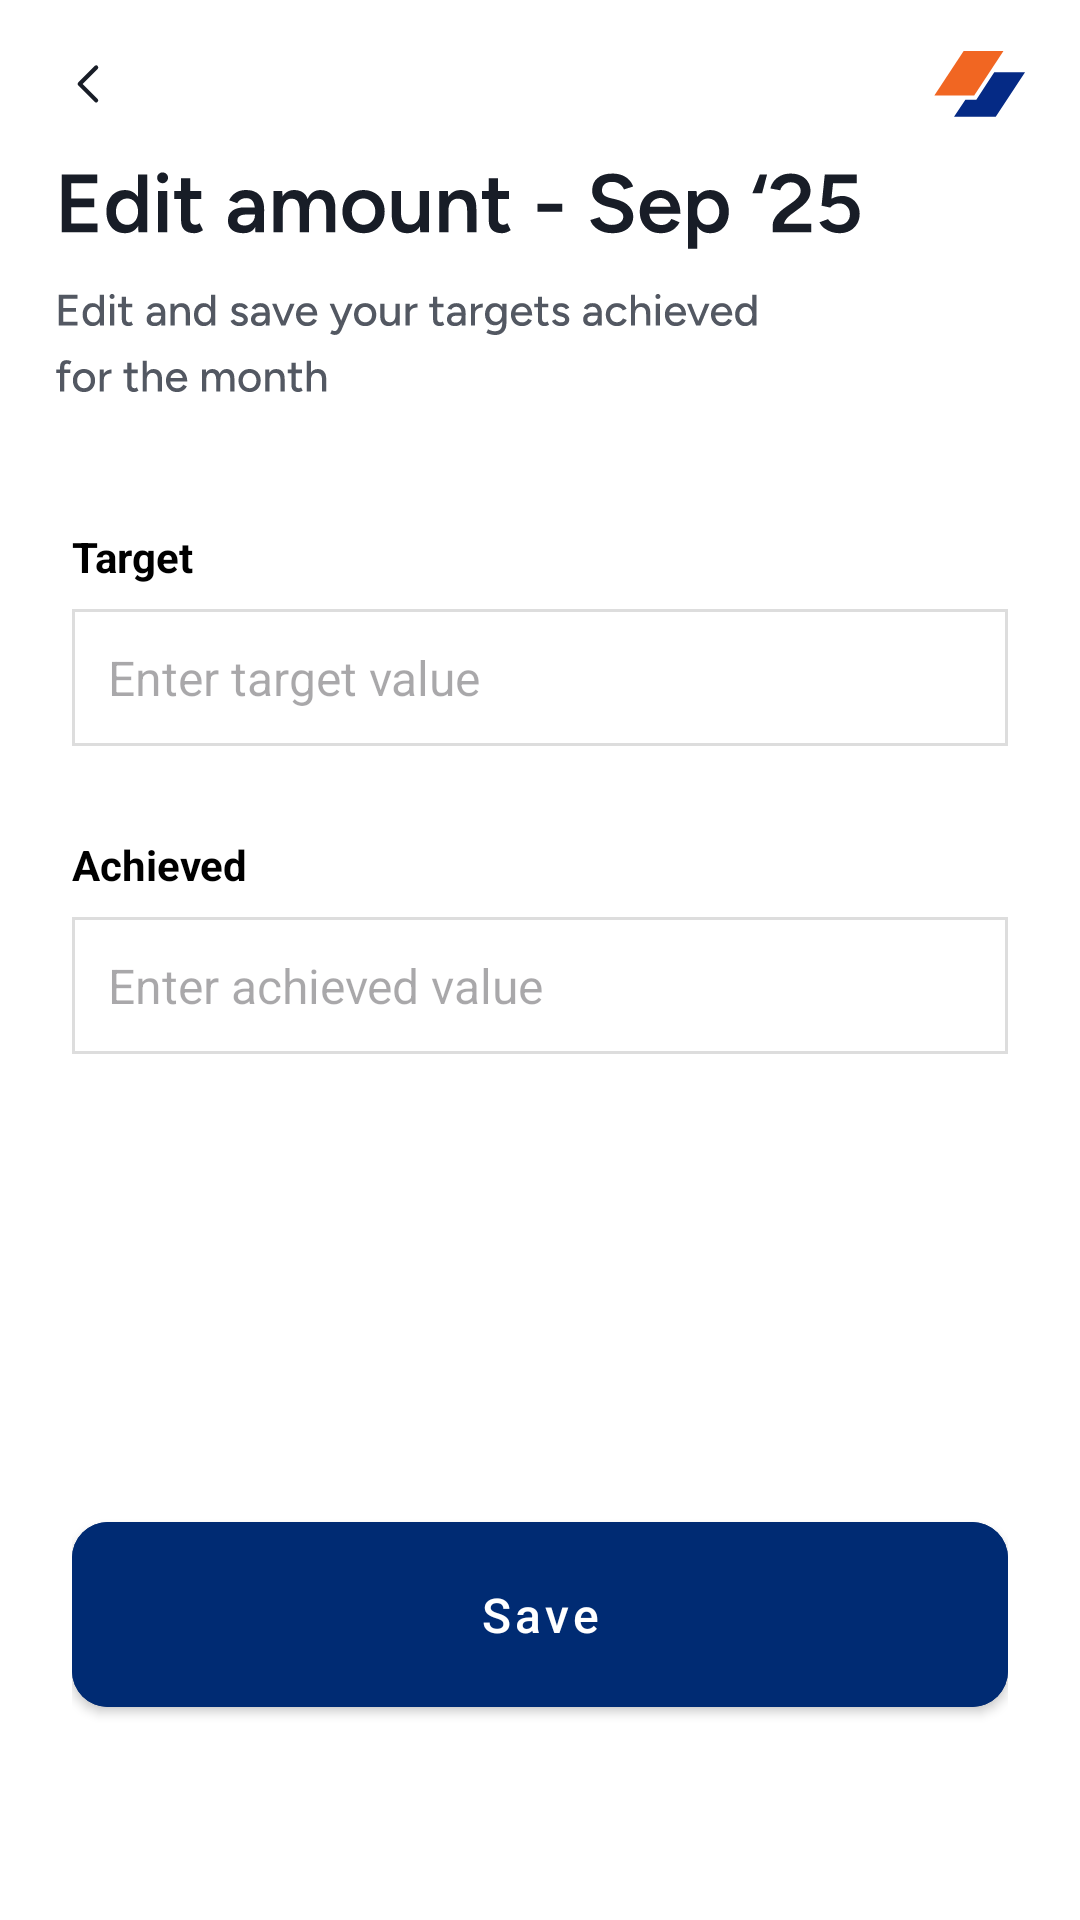

The Android layout XML behind this screen, and the referenced resources:
<!-- AndroidManifest.xml: application theme Base.Theme.Shops -->
<!-- res/layout/alert_target_acived_edit.xml -->
<?xml version="1.0" encoding="utf-8"?>
<LinearLayout xmlns:android="http://schemas.android.com/apk/res/android"
    android:layout_width="match_parent"
    android:layout_height="match_parent"
    xmlns:app="http://schemas.android.com/apk/res-auto"
    android:orientation="vertical">

    <ImageView
        android:layout_width="match_parent"
        android:layout_height="wrap_content"
        android:src="@drawable/alert" />

    <LinearLayout
        android:layout_width="match_parent"
        android:layout_height="wrap_content"
        android:background="#FFFFFF"
        android:orientation="vertical"
        android:padding="24dp">


        <TextView
            android:layout_width="match_parent"
            android:layout_height="wrap_content"
            android:layout_marginTop="10dp"
            android:text="Target"
            android:textColor="#000000"
            android:textStyle="bold">

        </TextView>

        <EditText
            android:id="@+id/edtTarget"
            android:layout_width="match_parent"
            android:layout_height="wrap_content"
            android:layout_marginTop="8dp"
            android:background="@drawable/bg_edittext_rounded"
            android:fontFamily="sans-serif"
            android:hint="Enter target value"
            android:inputType="textPersonName"
            android:padding="12dp"
            android:textColor="#000000"
            android:textSize="16sp" />

        <TextView
            android:layout_width="match_parent"
            android:layout_height="wrap_content"
            android:text="Achieved"
            android:textColor="#000000"
            android:layout_marginTop="30dp"
            android:textStyle="bold">

        </TextView>

        <EditText
            android:id="@+id/edtAchived"
            android:layout_width="match_parent"
            android:layout_height="wrap_content"
            android:layout_marginTop="8dp"
            android:background="@drawable/bg_edittext_rounded"
            android:fontFamily="sans-serif"
            android:hint="Enter achieved value"
            android:inputType="textPersonName"
            android:padding="12dp"
            android:textColor="#000000"
            android:textSize="16sp" />

        <com.google.android.material.button.MaterialButton
            android:id="@+id/btnSave"
            style="@style/Widget.MaterialComponents.Button"
            android:layout_width="match_parent"
            android:layout_height="wrap_content"
            android:layout_marginTop="150dp"
            android:layout_marginBottom="30dp"
            android:backgroundTint="#002B73"
            android:padding="20dp"
            android:text="Save"
            android:textAllCaps="false"
            android:textColor="@android:color/white"
            android:textSize="16sp"
            app:cornerRadius="12dp" />
    </LinearLayout>


    </LinearLayout>
<!-- resources referenced by this layout -->
<resources>
  <!-- drawable alert: vector/xml drawable (drawable, 40711 chars, omitted) -->
  <!-- drawable bg_edittext_rounded (drawable) -->
  <shape xmlns:android="http://schemas.android.com/apk/res/android"
      android:shape="rectangle">
      <solid android:color="#FFFFFF" />
      <stroke android:width="1dp" android:color="#DDDDDD" />
     />
  </shape>
  <style name="Base.Theme.Shops" parent="Theme.Material3.Light.NoActionBar">
          
          
          <item name="android:forceDarkAllowed" tools:targetApi="q">false</item>
  
          
          <item name="android:windowBackground">#FFFFFF</item>
      </style>
</resources>
